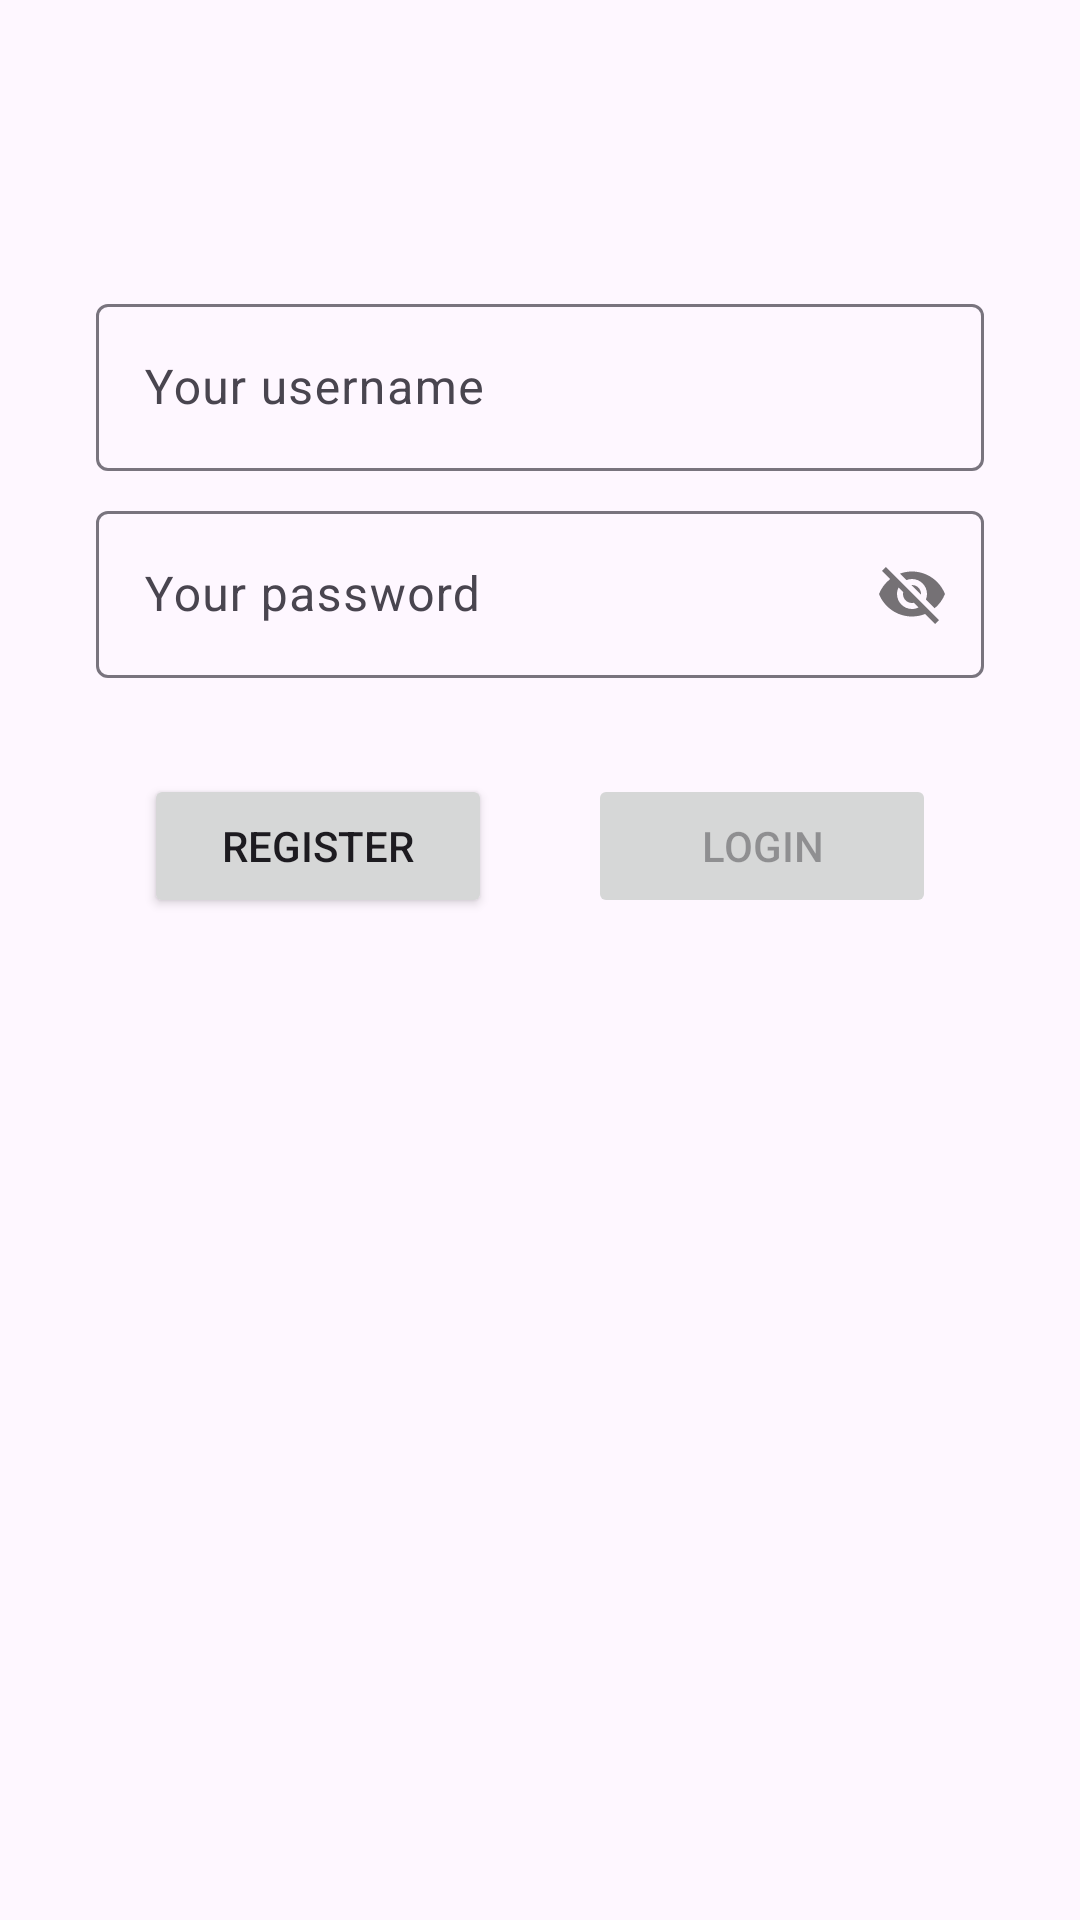

Produce the Android XML layout that renders to this screen, including the resource entries it uses.
<!-- AndroidManifest.xml: application theme Theme.Minh_Messenger_Test -->
<!-- res/layout/fragment_login.xml -->
<?xml version="1.0" encoding="utf-8"?>
<androidx.constraintlayout.widget.ConstraintLayout xmlns:android="http://schemas.android.com/apk/res/android"
    xmlns:app="http://schemas.android.com/apk/res-auto"
    xmlns:tools="http://schemas.android.com/tools"
    android:layout_width="match_parent"
    android:layout_height="match_parent"
    tools:context=".ui.login.LoginFragment">

    <Button
        android:id="@+id/button_login_register"
        android:layout_width="0dp"
        android:layout_height="wrap_content"
        android:layout_marginStart="16dp"
        android:layout_marginTop="32dp"
        android:layout_marginEnd="16dp"
        android:text="Register"
        app:layout_constraintEnd_toStartOf="@+id/guideline2"
        app:layout_constraintHorizontal_bias="1.0"
        app:layout_constraintStart_toStartOf="@+id/textInputLayout2"
        app:layout_constraintTop_toBottomOf="@+id/textInputLayout2" />

    <Button
        android:id="@+id/button_login"
        android:layout_width="0dp"
        android:layout_height="wrap_content"
        android:enabled="false"
        android:layout_marginStart="16dp"
        android:layout_marginEnd="16dp"
        android:text="Login"
        app:layout_constraintBottom_toBottomOf="@+id/button_login_register"
        app:layout_constraintEnd_toEndOf="@+id/textInputLayout2"
        app:layout_constraintHorizontal_bias="0.0"
        app:layout_constraintStart_toStartOf="@+id/guideline2"
        app:layout_constraintTop_toTopOf="@+id/button_login_register"
        app:layout_constraintVertical_bias="0.0" />

    <androidx.constraintlayout.widget.Guideline
        android:id="@+id/guideline"
        android:layout_width="wrap_content"
        android:layout_height="wrap_content"
        android:orientation="horizontal"
        app:layout_constraintGuide_percent="0.15" />

    <com.google.android.material.textfield.TextInputLayout
        android:id="@+id/textInputLayout"
        android:layout_width="0dp"
        android:layout_height="wrap_content"
        android:layout_marginStart="32dp"
        android:layout_marginEnd="32dp"
        app:layout_constraintEnd_toEndOf="parent"
        app:layout_constraintStart_toStartOf="parent"
        app:layout_constraintTop_toTopOf="@+id/guideline">

        <com.google.android.material.textfield.TextInputEditText
            android:id="@+id/edit_login_username"
            android:layout_width="match_parent"
            android:layout_height="wrap_content"
            android:hint="Your username" />
    </com.google.android.material.textfield.TextInputLayout>

    <com.google.android.material.textfield.TextInputLayout
        android:id="@+id/textInputLayout2"
        android:layout_width="0dp"
        android:layout_height="wrap_content"
        android:layout_marginTop="8dp"
        app:layout_constraintEnd_toEndOf="@+id/textInputLayout"
        app:layout_constraintStart_toStartOf="@+id/textInputLayout"
        app:layout_constraintTop_toBottomOf="@+id/textInputLayout"
        app:passwordToggleEnabled="true">

        <com.google.android.material.textfield.TextInputEditText
            android:id="@+id/edit_login_password"
            android:layout_width="match_parent"
            android:layout_height="wrap_content"
            android:hint="Your password" />
    </com.google.android.material.textfield.TextInputLayout>

    <androidx.constraintlayout.widget.Guideline
        android:id="@+id/guideline2"
        android:layout_width="wrap_content"
        android:layout_height="wrap_content"
        android:orientation="vertical"
        app:layout_constraintGuide_percent="0.5" />

    <ProgressBar
        android:id="@+id/progress_bar_login"
        style="?android:attr/progressBarStyle"
        android:layout_width="wrap_content"
        android:layout_height="wrap_content"
        android:visibility="gone"
        app:layout_constraintBottom_toBottomOf="parent"
        app:layout_constraintEnd_toEndOf="parent"
        app:layout_constraintHorizontal_bias="0.498"
        app:layout_constraintStart_toStartOf="parent"
        app:layout_constraintTop_toTopOf="parent"
        app:layout_constraintVertical_bias="0.219" />
</androidx.constraintlayout.widget.ConstraintLayout>
<!-- resources referenced by this layout -->
<resources>
  <style name="Theme.Minh_Messenger_Test" parent="Base.Theme.Minh_Messenger_Test" />
  <style name="Base.Theme.Minh_Messenger_Test" parent="Theme.Material3.DayNight.NoActionBar">
          <item name="colorPrimary">@color/deep_purple_700</item>
          <item name="colorPrimaryDark">@color/black</item>
          <item name="colorAccent">@color/deep_purple_500</item>
          <item name="colorPrimaryVariant">@color/deep_purple_700</item>
          <item name="actionBarStyle">@style/MyActionBar</item>
          <item name="android:statusBarColor">@color/deep_purple_900</item>too
          <item name="toolbarStyle">@style/MyToolBarStyle</item>
          <item name="android:navigationBarColor">@color/deep_purple_900</item>
      </style>
  <color name="deep_purple_700">#FF512DA8</color>
  <color name="black">#FF000000</color>
  <color name="deep_purple_500">#FF673AB7</color>
  <style name="MyActionBar" parent="Widget.AppCompat.ActionBar">
          <item name="background">@color/deep_purple_200</item>
      </style>
  <color name="deep_purple_900">#FF311B92</color>
  <style name="MyToolBarStyle" parent="Widget.AppCompat.Toolbar">
          <item name="android:background">@color/deep_purple_800</item>
      </style>
  <color name="deep_purple_200">#FFB39DDB</color>
  <color name="deep_purple_800">#FF4527A0</color>
</resources>
